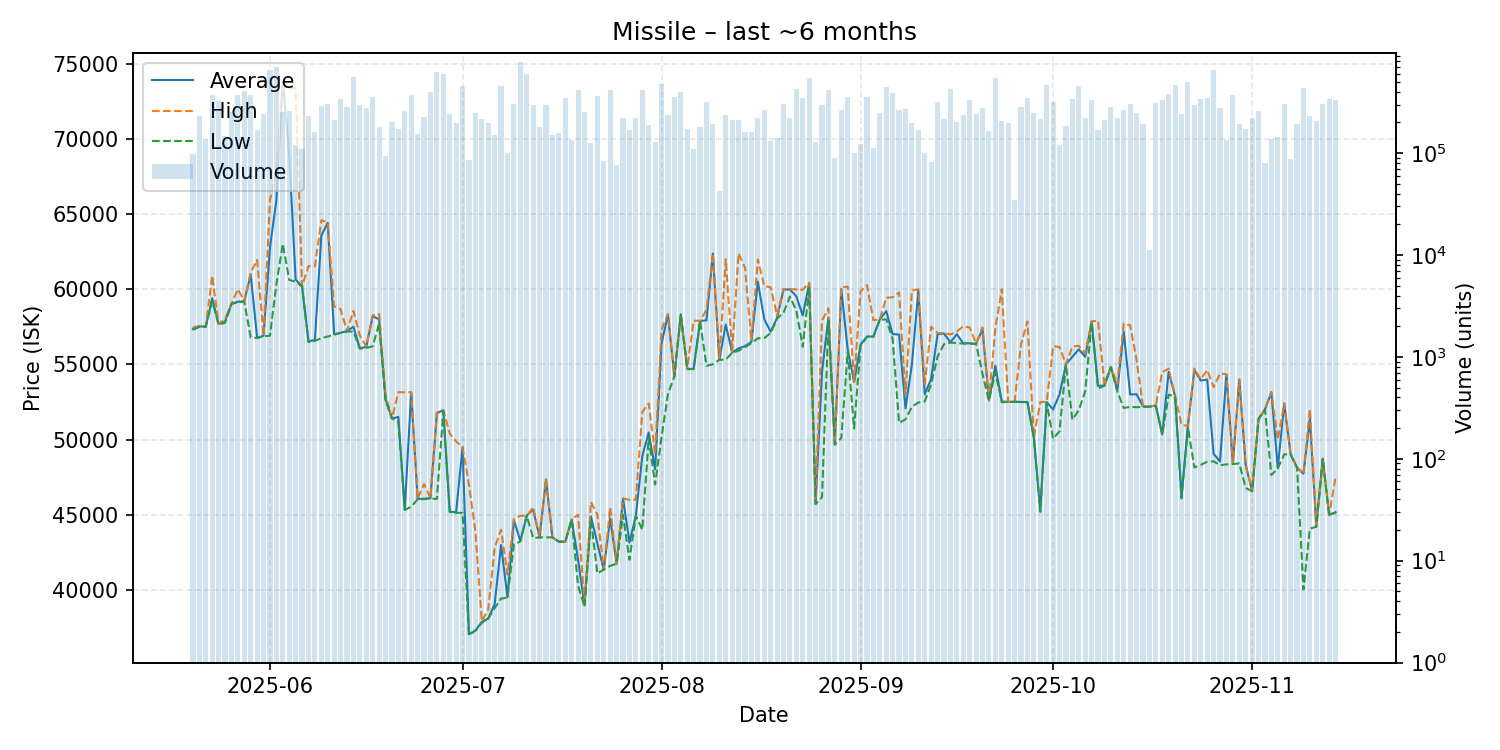

The data file committed next to this chart (first rows):
date, average, highest, lowest, order_count, volume
2025-05-20, 57370, 57460, 57290, 19, 97267
2025-05-21, 57520, 57540, 57490, 22, 231571
2025-05-22, 57510, 57510, 57500, 23, 138326
2025-05-23, 59400, 60890, 59200, 40, 370850
2025-05-24, 57680, 57700, 57650, 37, 324837
2025-05-25, 57840, 58000, 57760, 27, 147555
2025-05-26, 59030, 59030, 59010, 42, 254245
2025-05-27, 59160, 60000, 59130, 33, 375434
2025-05-28, 59200, 59200, 59160, 58, 405057
2025-05-29, 60970, 61100, 56790, 41, 370869
2025-05-30, 56760, 61940, 56750, 35, 166796
2025-05-31, 56900, 56910, 56870, 36, 241392
2025-06-01, 62750, 65930, 56900, 67, 653420
2025-06-02, 65920, 67750, 60320, 80, 701791
2025-06-03, 73840, 73860, 63010, 40, 250905
2025-06-04, 68890, 73350, 60610, 35, 256404
2025-06-05, 60640, 73370, 60500, 26, 119680
2025-06-06, 60180, 60180, 60180, 30, 110577
2025-06-07, 56540, 61530, 56480, 36, 230413
2025-06-08, 56610, 61510, 56560, 32, 159929
2025-06-09, 63560, 64580, 56740, 33, 289518
2025-06-10, 64410, 64430, 56850, 42, 301162
2025-06-11, 57000, 58850, 56970, 30, 213460
2025-06-12, 57100, 58670, 57090, 37, 338851
2025-06-13, 57210, 57220, 57180, 32, 285276
2025-06-14, 57500, 58560, 57180, 54, 554535
2025-06-15, 56070, 56910, 56040, 33, 294084
2025-06-16, 56160, 56180, 56090, 23, 274943
2025-06-17, 58210, 58250, 56190, 43, 357810
2025-06-18, 57990, 58350, 57700, 23, 180469
2025-06-19, 52670, 53000, 52640, 30, 94061
2025-06-20, 51400, 51400, 51400, 27, 201009
2025-06-21, 51500, 53150, 51200, 24, 173974
2025-06-22, 45340, 53140, 45320, 40, 260224
2025-06-23, 53140, 53150, 45530, 51, 372805
2025-06-24, 46060, 46070, 46020, 23, 155742
2025-06-25, 46060, 47030, 46030, 27, 225519
2025-06-26, 46100, 46110, 46090, 48, 398125
2025-06-27, 51740, 51800, 46040, 54, 627781
2025-06-28, 51960, 51960, 51880, 34, 598550
2025-06-29, 45200, 50400, 45180, 34, 241997
2025-06-30, 45170, 49880, 45130, 29, 198121
2025-07-01, 49490, 49500, 45120, 33, 460439
2025-07-02, 37050, 47000, 37010, 26, 86179
2025-07-03, 37300, 43900, 37290, 33, 246310
2025-07-04, 37870, 37920, 37810, 25, 217795
2025-07-05, 38100, 38700, 38090, 23, 198566
2025-07-06, 39050, 42800, 38790, 21, 150594
2025-07-07, 42990, 44000, 39420, 37, 450833
2025-07-08, 39510, 41020, 39490, 20, 100614
2025-07-09, 44650, 44710, 43040, 28, 300227
2025-07-10, 43260, 44930, 43220, 56, 777493
2025-07-11, 44930, 44930, 44930, 37, 597370
2025-07-12, 45350, 45500, 43450, 41, 293655
2025-07-13, 43490, 43500, 43490, 26, 182180
2025-07-14, 47350, 47400, 43500, 34, 295038
2025-07-15, 43490, 43500, 43490, 28, 150671
2025-07-16, 43210, 43210, 43210, 20, 157395
2025-07-17, 43200, 43200, 43200, 40, 345483
2025-07-18, 44690, 44690, 44680, 12, 133298
... 119 more rows
